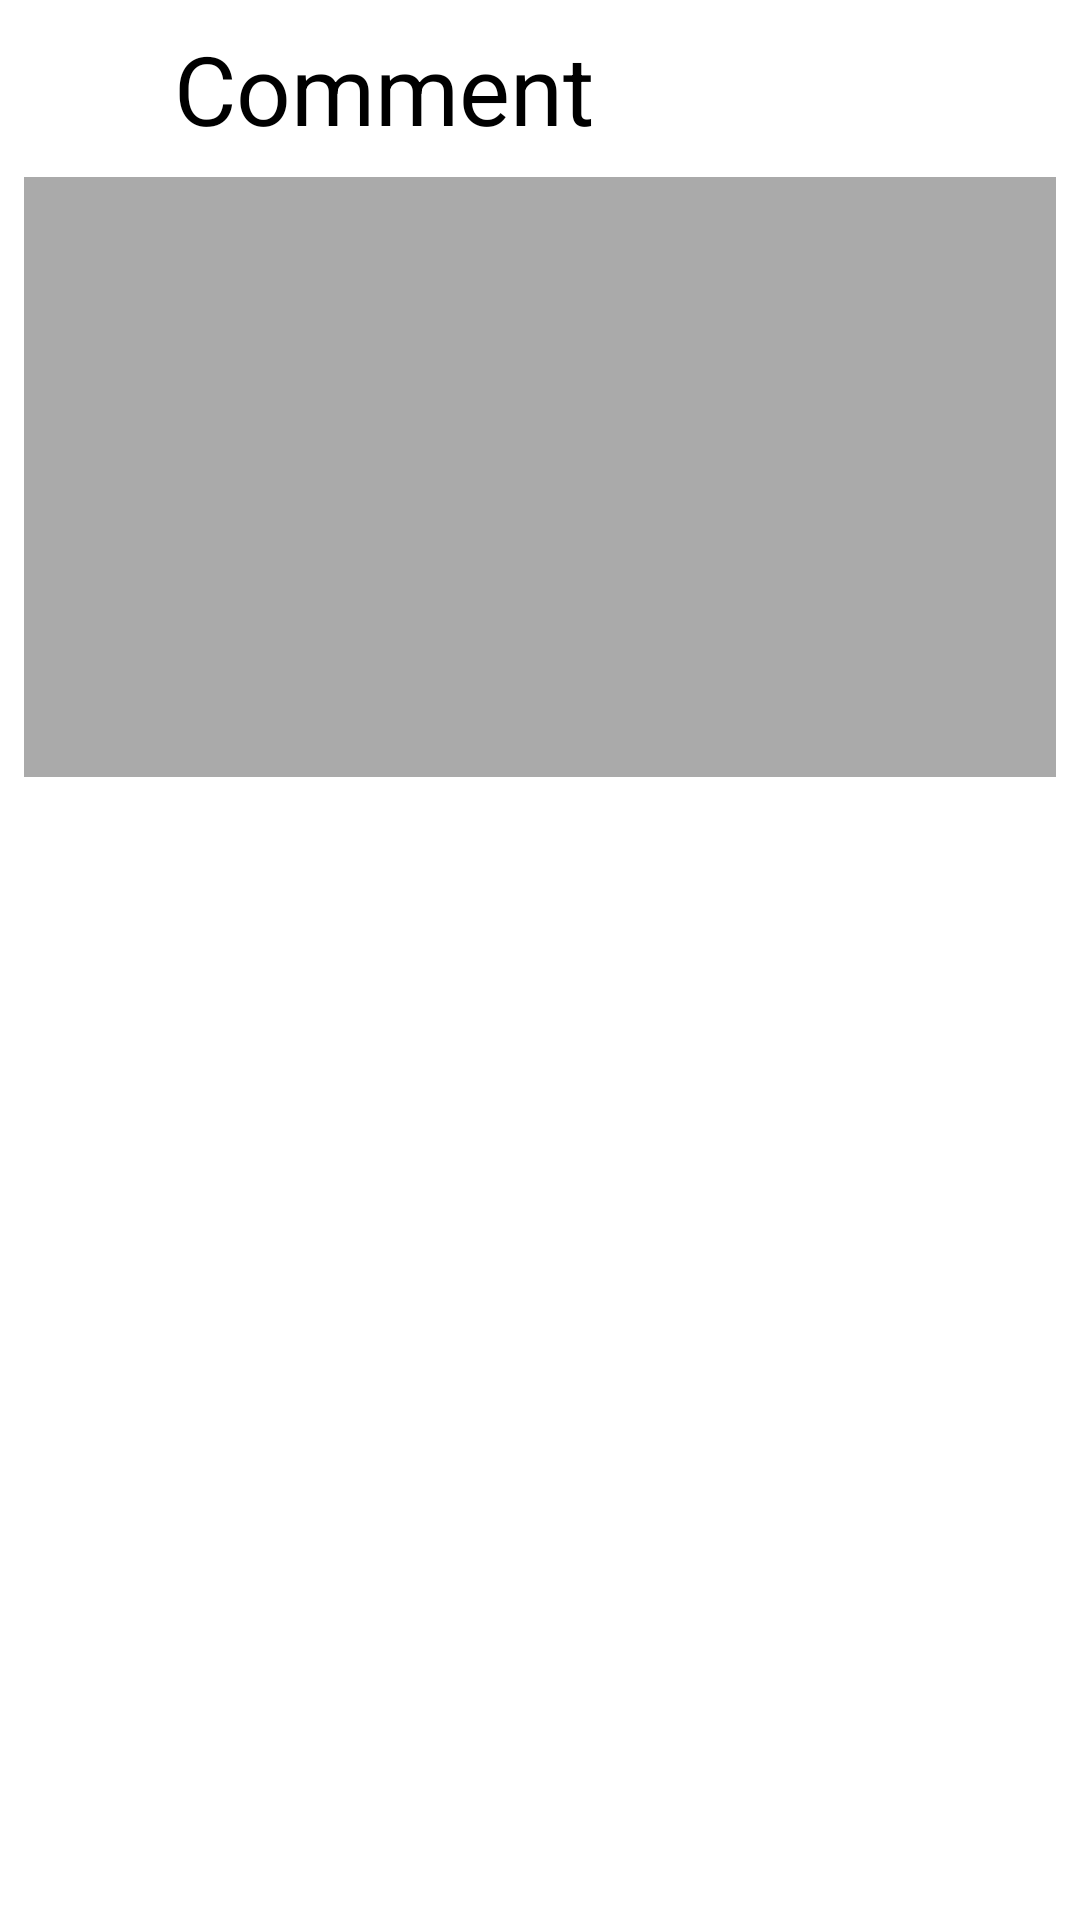

The Android layout XML behind this screen, and the referenced resources:
<!-- AndroidManifest.xml: application theme AppTheme -->
<!-- res/layout/activity_comment.xml -->
<?xml version="1.0" encoding="utf-8"?>
<LinearLayout xmlns:android="http://schemas.android.com/apk/res/android"
    xmlns:app="http://schemas.android.com/apk/res-auto"
    xmlns:tools="http://schemas.android.com/tools"
    android:layout_width="match_parent"
    android:layout_height="match_parent"
    tools:context=".activities.CommentActivity"
    android:padding="8dp"
    android:orientation="vertical">

    <LinearLayout
        android:layout_width="match_parent"
        android:layout_height="wrap_content"
        android:orientation="horizontal">

        <ImageView
            android:id="@+id/back_COMMENT"
            android:layout_width="50dp"
            android:layout_height="50dp"
            android:src="@drawable/ic_arrow"
            app:layout_constraintStart_toStartOf="parent"
            app:layout_constraintTop_toTopOf="parent" />

        <TextView
            android:id="@+id/textView3"
            android:layout_width="149dp"
            android:layout_height="51dp"
            android:text="Comments"
            android:textColor="@android:color/black"
            android:textSize="32sp"
            app:layout_constraintStart_toEndOf="@+id/back_COMMENT"
            app:layout_constraintTop_toTopOf="parent" />

    </LinearLayout>

    <ImageView
        android:id="@+id/Post_COMMENT"
        android:layout_width="match_parent"
        android:layout_height="200dp"
        android:src="@android:color/darker_gray"
        app:layout_constraintTop_toBottomOf="@+id/textView3"
        tools:layout_editor_absoluteX="8dp" />

    <androidx.recyclerview.widget.RecyclerView
        android:id="@+id/recycler_COMMENT"
        android:layout_width="match_parent"
        android:layout_height="400dp"
        app:layout_constraintBottom_toTopOf="@+id/top"
        app:layout_constraintTop_toBottomOf="@+id/Post_COMMENT"
        tools:layout_editor_absoluteX="8dp"
        tools:listitem="@layout/list_comment" />

    <androidx.constraintlayout.widget.ConstraintLayout
        android:id="@+id/top"
        android:layout_width="match_parent"
        android:layout_height="wrap_content"
        android:background="@android:color/white"
        app:layout_constraintBottom_toBottomOf="parent"
        app:layout_constraintStart_toStartOf="parent">

        <de.hdodenhof.circleimageview.CircleImageView
            android:id="@+id/circleImageView"
            android:layout_width="50dp"
            android:layout_height="50dp"
            android:src="@android:color/darker_gray"
            app:layout_constraintBottom_toBottomOf="parent"
            app:layout_constraintStart_toStartOf="parent" />

        <EditText
            android:id="@+id/et_COMMENT"
            android:layout_width="270dp"
            android:layout_height="50dp"
            android:hint="Comment as (name here)"
            app:layout_constraintBottom_toBottomOf="parent"
            app:layout_constraintEnd_toStartOf="@+id/post_COMMENT"
            app:layout_constraintHorizontal_bias="0.0"
            app:layout_constraintStart_toEndOf="@+id/circleImageView" />

        <TextView
            android:id="@+id/post_COMMENT"
            android:layout_width="70dp"
            android:layout_height="50dp"
            android:text="Post"
            android:textAlignment="center"
            android:textSize="20sp"
            app:layout_constraintBottom_toBottomOf="parent"
            app:layout_constraintEnd_toEndOf="parent" />

    </androidx.constraintlayout.widget.ConstraintLayout>

</LinearLayout>
<!-- res/layout/list_comment.xml (included above) -->
<?xml version="1.0" encoding="utf-8"?>
<androidx.constraintlayout.widget.ConstraintLayout xmlns:android="http://schemas.android.com/apk/res/android"
    xmlns:app="http://schemas.android.com/apk/res-auto"
    xmlns:tools="http://schemas.android.com/tools"
    android:layout_width="match_parent"
    android:layout_height="wrap_content"
    android:padding="8dp">

    <de.hdodenhof.circleimageview.CircleImageView
        android:id="@+id/img_profile_COMMENT"
        android:layout_width="50dp"
        android:layout_height="50dp"
        android:layout_marginStart="4dp"
        android:src="@android:color/darker_gray"
        app:layout_constraintStart_toStartOf="parent"
        app:layout_constraintTop_toTopOf="parent" />

    <TextView
        android:textStyle="bold"
        android:textColor="@android:color/black"
        android:id="@+id/tv_name_COMMENT"
        android:layout_width="wrap_content"
        android:layout_height="wrap_content"
        android:layout_marginStart="12dp"
        android:layout_marginTop="8dp"
        android:text="Username here"
        app:layout_constraintStart_toEndOf="@+id/img_profile_COMMENT"
        app:layout_constraintTop_toTopOf="parent" />

    <TextView
        android:textColor="@android:color/black"
        android:id="@+id/tv_comments_COMMENT"
        android:layout_width="wrap_content"
        android:layout_height="wrap_content"
        android:layout_marginStart="12dp"
        android:layout_marginTop="8dp"
        android:text="comment here"
        app:layout_constraintStart_toEndOf="@+id/tv_name_COMMENT"
        app:layout_constraintTop_toTopOf="parent" />

</androidx.constraintlayout.widget.ConstraintLayout>
<!-- resources referenced by this layout -->
<resources>
  <style name="AppTheme" parent="Theme.MaterialComponents.Light.NoActionBar">
          
          <item name="colorPrimary">@color/colorPrimary</item>
          <item name="colorPrimaryDark">#00DCF8</item>
          <item name="colorAccent">@color/colorAccent</item>
      </style>
  <!-- not gathered from this repository: default colours our renderer supplied (Android Studio template values) -->
  <color name="colorPrimary">#FF6200EE</color>
  <color name="colorAccent">#FF03DAC5</color>
</resources>
